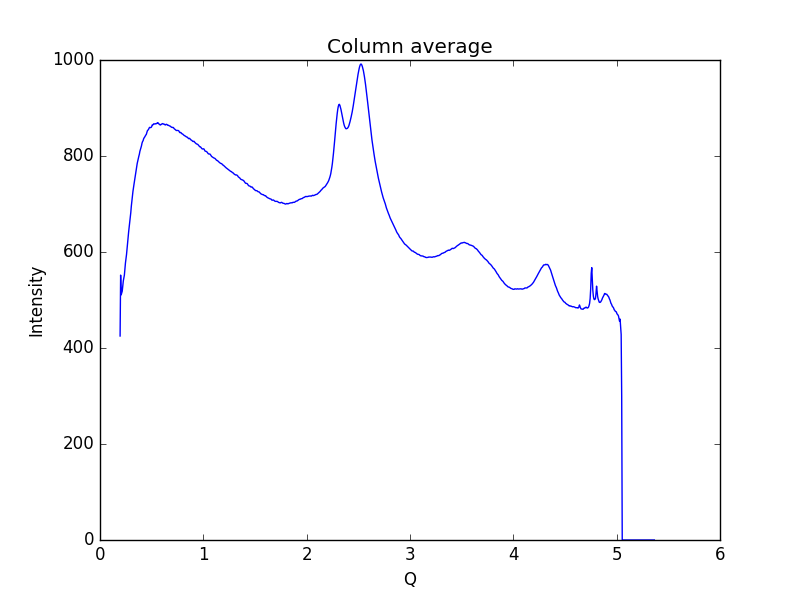

The data file committed next to this chart (first rows):
0.19448614755544588, 424.99
0.1997, 551.9
0.2048, 510.7
0.21, 514.7
0.2152, 518.4
0.2204, 529.4
0.2255, 539.7
0.2307, 545.9
0.2359, 551.9
0.2411, 565.8
0.2462, 577.1
0.2514, 586.1
0.2566, 594.7
0.2618, 607
0.2669, 619.1
0.2721, 631.1
0.2773, 642.2
0.2825, 651.9
0.2876, 661.2
0.2928, 670.8
0.298, 682.2
0.3032, 695.6
0.3083, 706
0.3135, 716.1
0.3187, 726
0.3239, 734.2
0.329, 741.2
0.3342, 748.4
0.3394, 754.8
0.3446, 763.4
0.3497, 770.7
0.3549, 778.2
0.3601, 784.5
0.3653, 789.6
0.3704, 794.4
0.3756, 799.3
0.3808, 803.6
0.386, 809.7
0.3911, 813.9
0.3963, 817.3
0.4015, 821.3
0.4067, 826.8
0.4118, 830.1
0.417, 831.8
0.4222, 835.9
0.4274, 838
0.4325, 839.5
0.4377, 841.6
0.4429, 843.6
0.4481, 844.9
0.4532, 849
0.4584, 852.6
0.4636, 854
0.4688, 855.2
0.4739, 857.6
0.4791, 859.6
0.4843, 859.2
0.4895, 859.1
0.4946, 859.6
0.4998, 861
0.505, 864.6
... 939 more rows
